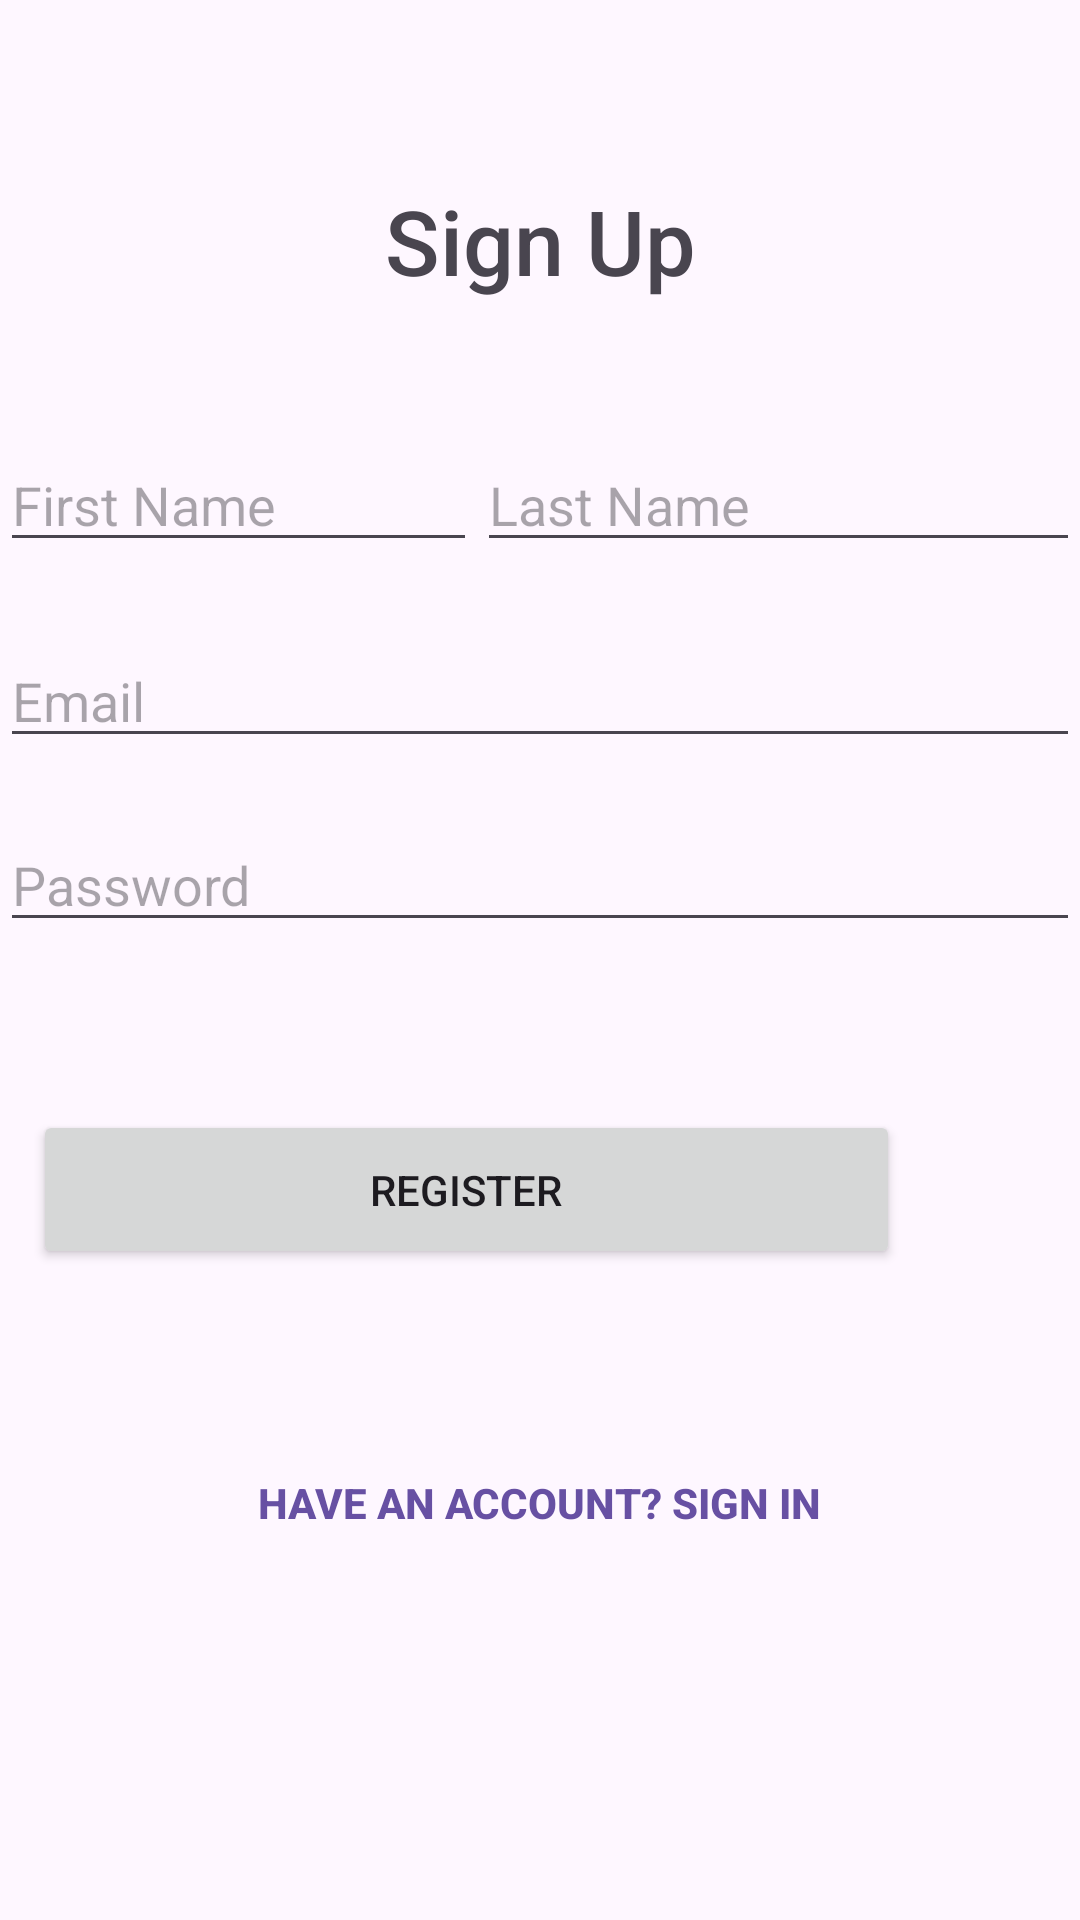

Write the Android layout XML for this screen, with the resource values it uses.
<!-- AndroidManifest.xml: application theme Theme.AndroidPracticeHub -->
<!-- res/layout/activity_register.xml -->
<?xml version="1.0" encoding="utf-8"?>
<androidx.constraintlayout.widget.ConstraintLayout xmlns:android="http://schemas.android.com/apk/res/android"
    xmlns:app="http://schemas.android.com/apk/res-auto"
    xmlns:tools="http://schemas.android.com/tools"
    android:layout_width="match_parent"
    android:layout_height="match_parent"
    tools:context=".RegisterActivity">

    <TextView
        android:id="@+id/signUpText"
        android:layout_width="wrap_content"
        android:layout_height="wrap_content"
        android:layout_marginTop="60dp"
        android:fontFamily="sans-serif-medium"
        android:text="Sign Up"
        android:textSize="30sp"
        app:layout_constraintEnd_toEndOf="parent"
        app:layout_constraintStart_toStartOf="parent"
        app:layout_constraintTop_toTopOf="parent" />

    <EditText
        android:id="@+id/firstName"
        android:layout_width="0dp"
        android:layout_height="wrap_content"
        android:ems="10"
        android:hint="First Name"
        android:inputType="text"
        app:layout_constraintBottom_toBottomOf="parent"
        app:layout_constraintEnd_toStartOf="@+id/lastName"
        app:layout_constraintHorizontal_bias="0.5"
        app:layout_constraintStart_toStartOf="parent"
        app:layout_constraintTop_toTopOf="parent"
        app:layout_constraintVertical_bias="0.244" />

    <EditText
        android:id="@+id/lastName"
        android:layout_width="201dp"
        android:layout_height="wrap_content"
        android:hint="Last Name"
        android:inputType="text"
        app:layout_constraintBottom_toBottomOf="parent"
        app:layout_constraintEnd_toEndOf="parent"
        app:layout_constraintHorizontal_bias="1.0"
        app:layout_constraintStart_toEndOf="@+id/firstName"
        app:layout_constraintTop_toTopOf="parent"
        app:layout_constraintVertical_bias="0.244" />


    <EditText
        android:id="@+id/emailSignUp"
        android:layout_width="match_parent"
        android:layout_height="wrap_content"
        android:layout_marginTop="24dp"
        android:ems="10"
        android:hint="Email"
        android:inputType="text"
        app:layout_constraintTop_toBottomOf="@+id/firstName"
        tools:layout_editor_absoluteX="0dp" />

    <EditText
        android:id="@+id/passwordSignUp"
        android:layout_width="match_parent"
        android:layout_height="wrap_content"
        android:layout_marginTop="20dp"
        android:ems="10"
        android:hint="Password"
        android:inputType="textPassword"
        app:layout_constraintTop_toBottomOf="@+id/emailSignUp"
        tools:layout_editor_absoluteX="0dp" />

    <Button
        android:id="@+id/btnSignUp"
        android:layout_width="289dp"
        android:layout_height="53dp"
        android:layout_marginTop="56dp"
        android:layout_marginEnd="60dp"
        android:text="Register"
        app:layout_constraintEnd_toEndOf="parent"
        app:layout_constraintTop_toBottomOf="@+id/passwordSignUp" />


    <Button
        android:id="@+id/btnSignIn"
        android:layout_width="238dp"
        android:layout_height="43dp"
        android:layout_marginBottom="116dp"
        android:background="@android:color/transparent"
        android:text="Have an account? Sign In"
        android:textColor="#6750A3"
        android:textStyle="bold"
        app:layout_constraintBottom_toBottomOf="parent"
        app:layout_constraintEnd_toEndOf="parent"
        app:layout_constraintHorizontal_bias="0.497"
        app:layout_constraintStart_toStartOf="parent"
        app:layout_constraintTop_toBottomOf="@+id/btnSignUp"
        app:layout_constraintVertical_bias="0.974" />

    <androidx.constraintlayout.widget.Barrier
        android:id="@+id/barrier3"
        android:layout_width="wrap_content"
        android:layout_height="wrap_content"
        app:barrierDirection="top" />


</androidx.constraintlayout.widget.ConstraintLayout>
<!-- resources referenced by this layout -->
<resources>
  <style name="Theme.AndroidPracticeHub" parent="Base.Theme.AndroidPracticeHub" />
  <style name="Base.Theme.AndroidPracticeHub" parent="Theme.Material3.DayNight.NoActionBar">
          
          
      </style>
</resources>
